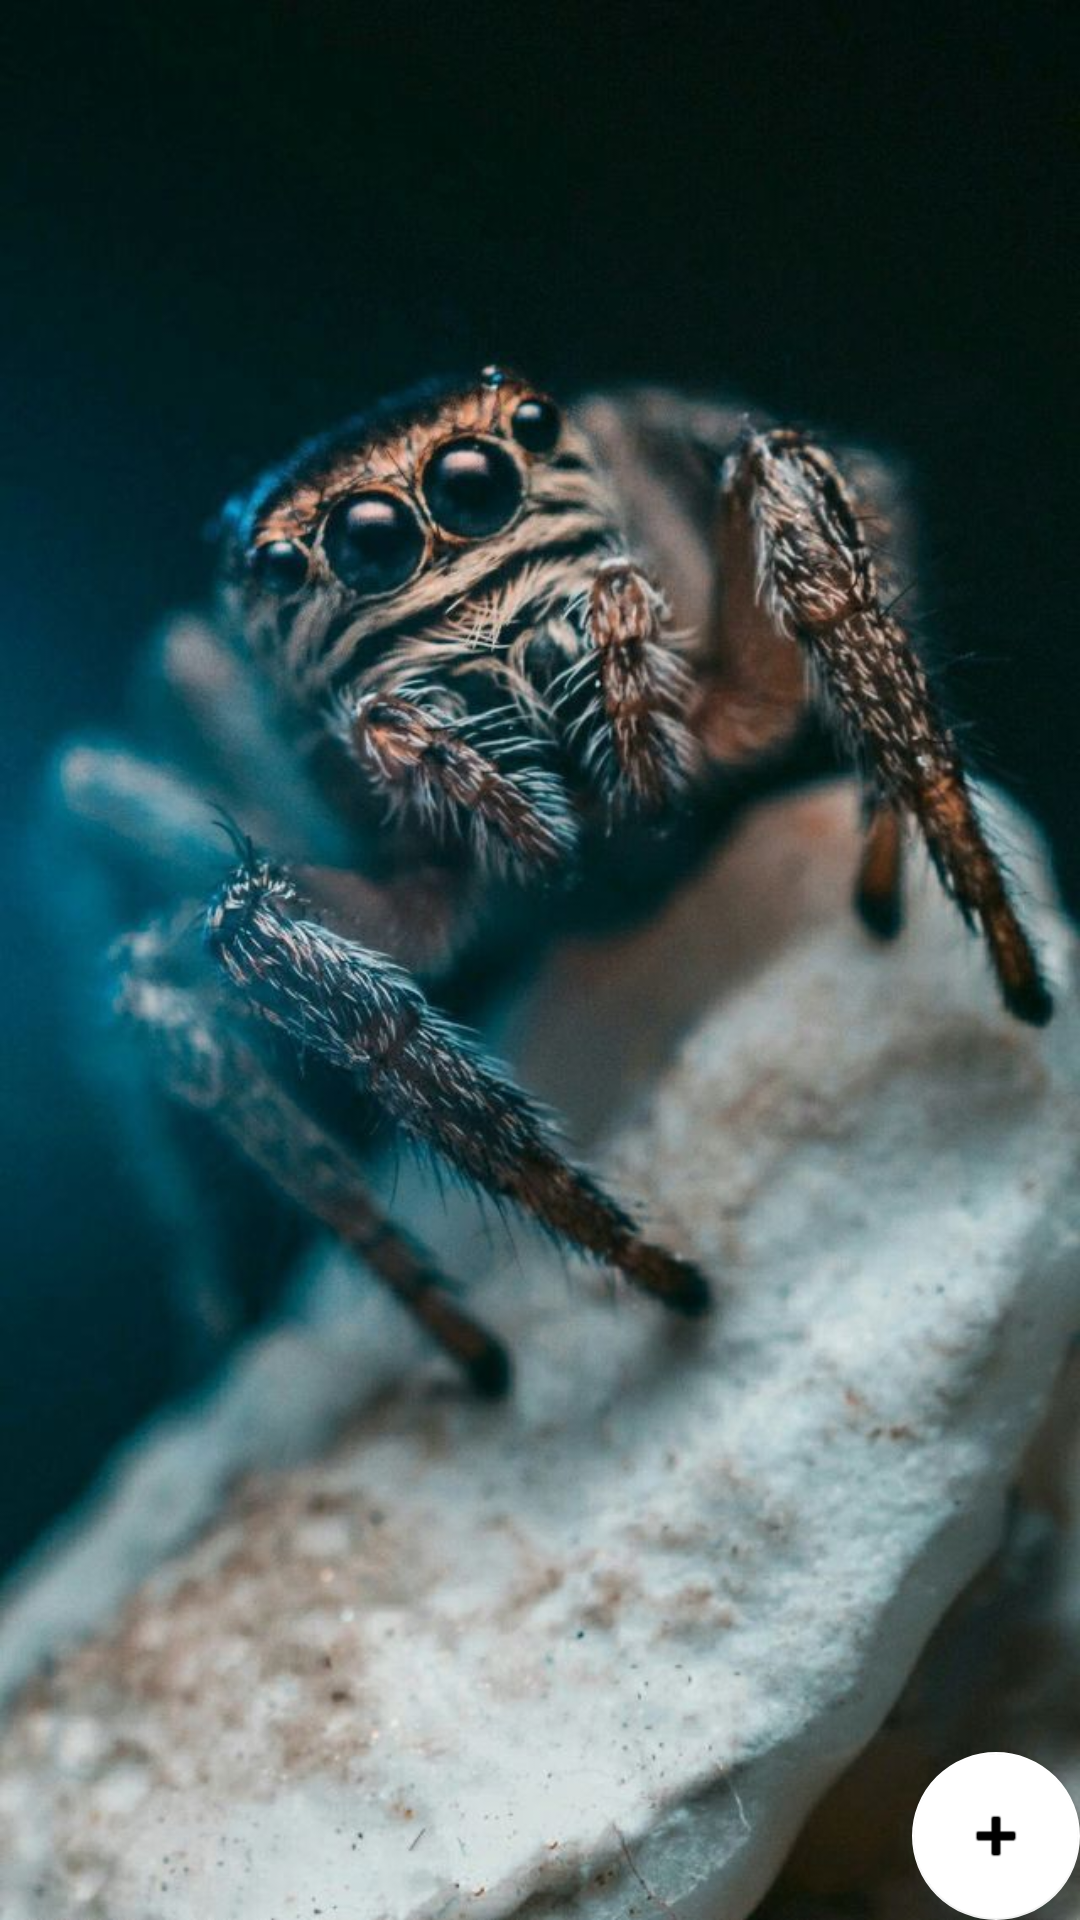

The Android layout XML behind this screen, and the referenced resources:
<!-- AndroidManifest.xml: application theme Theme.Tarantulas -->
<!-- res/layout/fragment_tarantulas.xml -->
<?xml version="1.0" encoding="utf-8"?>
<androidx.constraintlayout.widget.ConstraintLayout xmlns:android="http://schemas.android.com/apk/res/android"
    xmlns:app="http://schemas.android.com/apk/res-auto"
    xmlns:tools="http://schemas.android.com/tools"
    android:layout_width="match_parent"
    android:layout_height="match_parent"
    android:background="@drawable/wallpaper"
    app:navGraph="@navigation/tarantulas_navigation"
    app:defaultNavHost="true"
    tools:context=".Tarantulas">


    <androidx.recyclerview.widget.RecyclerView
        android:id="@+id/tarantulasList"
        android:layout_width="match_parent"
        android:layout_height="match_parent"
        app:layout_constraintBottom_toBottomOf="parent"
        app:layout_constraintEnd_toEndOf="parent"
        app:layout_constraintEnd_toStartOf="parent"
        app:layout_constraintTop_toTopOf="parent"
         />

    <com.google.android.material.floatingactionbutton.FloatingActionButton
        android:id="@+id/fab_addTarantula"
        android:layout_width="wrap_content"
        android:layout_height="wrap_content"
        android:layout_margin="@dimen/margin_medium"
        android:src="@android:drawable/ic_input_add"
        app:fabSize="normal"
        app:layout_constraintBottom_toBottomOf="parent"
        app:layout_constraintEnd_toEndOf="parent"
        app:backgroundTint="@color/white"/>

</androidx.constraintlayout.widget.ConstraintLayout>
<!-- resources referenced by this layout -->
<resources>
  <color name="white">#FFFFFFFF</color>
  <!-- drawable wallpaper: jpg bitmap (drawable, 82680 bytes) -->
  <style name="Theme.Tarantulas" parent="Theme.MaterialComponents.DayNight.DarkActionBar">
          
          <item name="colorPrimary">@color/purple_500</item>
          <item name="colorPrimaryVariant">@color/purple_700</item>
          <item name="colorOnPrimary">@color/white</item>
          
          <item name="colorSecondary">@color/teal_200</item>
          <item name="colorSecondaryVariant">@color/teal_700</item>
          <item name="colorOnSecondary">@color/black</item>
          
          <item name="android:statusBarColor" tools:targetApi="l">?attr/colorPrimaryVariant</item>
          
      </style>
  <color name="purple_500">#FF6200EE</color>
  <color name="purple_700">#FF3700B3</color>
  <color name="teal_200">#FF03DAC5</color>
  <color name="teal_700">#FF018786</color>
  <color name="black">#FF000000</color>
</resources>
